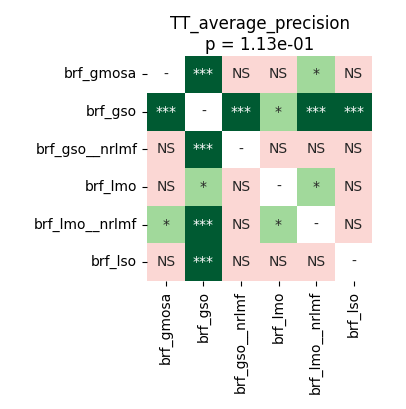

Source data for this figure (header and first rows):
	brf_gmosa	brf_gso	brf_gso__nrlmf	brf_lmo	brf_lmo__nrlmf	brf_lso
brf_gmosa	1.0	0.0002289	0.4326	0.2668	0.01907	0.05436
brf_gso	0.0002289	1.0	0.0002289	0.01547	0.0005722	0.0005722
brf_gso__nrlmf	0.4326	0.0002289	1.0	0.782	0.08443	0.2668
brf_lmo	0.2668	0.01547	0.782	1.0	0.03911	0.263
brf_lmo__nrlmf	0.01907	0.0005722	0.08443	0.03911	1.0	0.2668
brf_lso	0.05436	0.0005722	0.2668	0.263	0.2668	1.0
